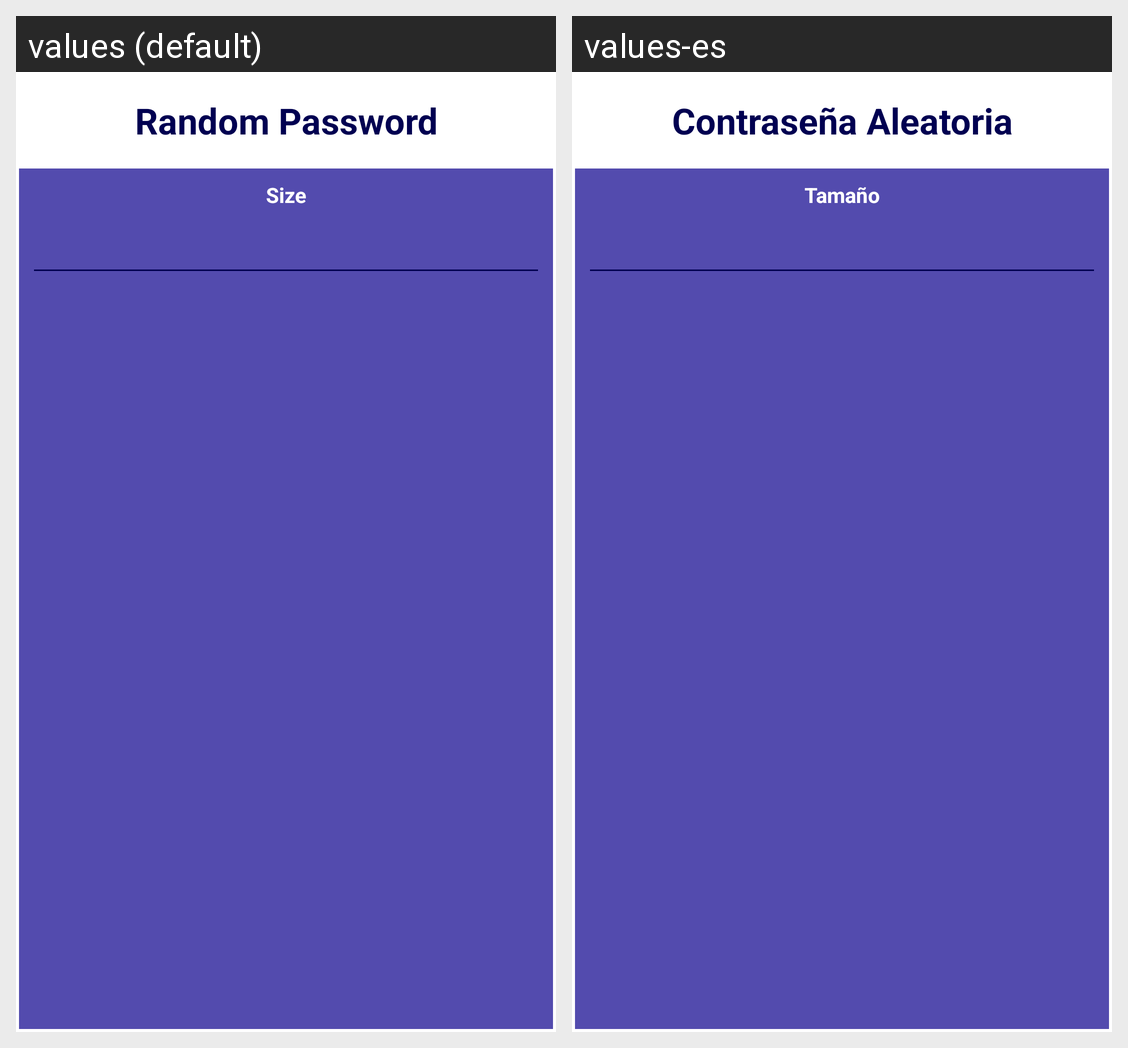

Strings drawn on this Android screen and how each of the app's shown locales translates them:
Android screen res/layout/diag_rng_gen.xml rendered under 2 locales, left to right: values (default), values-es. Device: Nexus 5 (rendered at 1080×1920; each locale shown at half size, 540×960, under a caption strip naming it); theme AppTheme.
Strings drawn on this screen, with the default value and each locale's value (text and hints the layout hard-codes, and strings that could not be matched under every locale, appear in the picture but are not listed):

random_gen_dialog_title
  values: Random Password
  values-es: Contraseña Aleatoria

pass_size
  values: Size
  values-es: Tamaño
